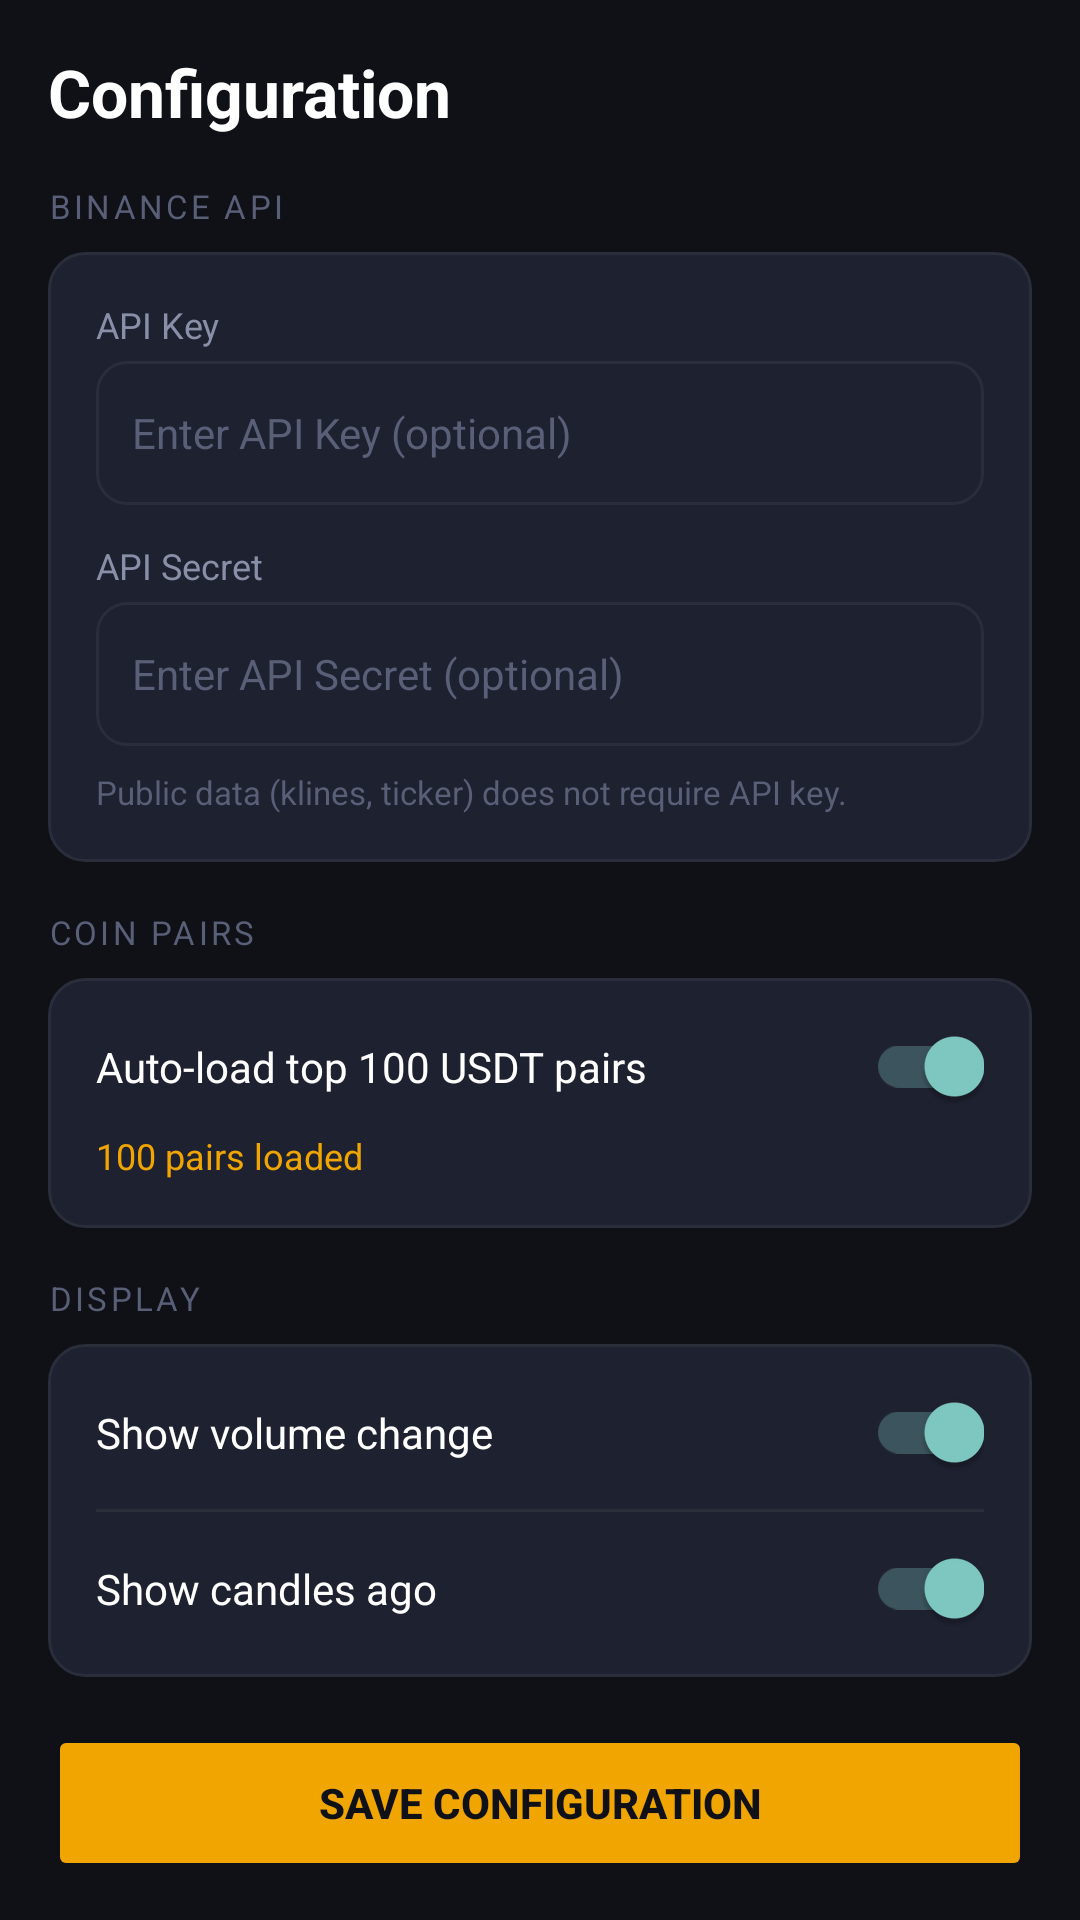

Write the Android layout XML for this screen, with the resource values it uses.
<!-- AndroidManifest.xml: application theme Theme.AppCompat.NoActionBar -->
<!-- res/layout/fragment_config.xml -->
<?xml version="1.0" encoding="utf-8"?>
<androidx.core.widget.NestedScrollView
    xmlns:android="http://schemas.android.com/apk/res/android"
    xmlns:app="http://schemas.android.com/apk/res-auto"
    android:layout_width="match_parent"
    android:layout_height="match_parent"
    android:background="@color/bg_primary">

    <LinearLayout
        android:layout_width="match_parent"
        android:layout_height="wrap_content"
        android:orientation="vertical"
        android:paddingBottom="80dp">

        
        <TextView
            android:layout_width="wrap_content"
            android:layout_height="wrap_content"
            android:text="Configuration"
            android:textColor="@color/text_primary"
            android:textSize="22sp"
            android:textStyle="bold"
            android:paddingHorizontal="16dp"
            android:paddingTop="16dp"
            android:paddingBottom="16dp" />

        
        <TextView
            android:layout_width="wrap_content"
            android:layout_height="wrap_content"
            android:text="BINANCE API"
            android:textColor="@color/text_label"
            android:textSize="11sp"
            android:letterSpacing="0.1"
            android:paddingHorizontal="16dp"
            android:paddingBottom="8dp" />

        <LinearLayout
            android:layout_width="match_parent"
            android:layout_height="wrap_content"
            android:orientation="vertical"
            android:layout_marginHorizontal="16dp"
            android:background="@drawable/bg_card"
            android:padding="16dp"
            android:layout_marginBottom="16dp">

            <TextView
                android:layout_width="wrap_content"
                android:layout_height="wrap_content"
                android:text="API Key"
                android:textColor="@color/text_secondary"
                android:textSize="12sp"
                android:paddingBottom="4dp" />

            <EditText
                android:id="@+id/et_api_key"
                android:layout_width="match_parent"
                android:layout_height="48dp"
                android:hint="Enter API Key (optional)"
                android:textColor="@color/text_primary"
                android:textColorHint="@color/text_label"
                android:textSize="14sp"
                android:inputType="textPassword"
                android:background="@drawable/bg_input_field"
                android:paddingHorizontal="12dp" />

            <TextView
                android:layout_width="wrap_content"
                android:layout_height="wrap_content"
                android:text="API Secret"
                android:textColor="@color/text_secondary"
                android:textSize="12sp"
                android:paddingTop="12dp"
                android:paddingBottom="4dp" />

            <EditText
                android:id="@+id/et_api_secret"
                android:layout_width="match_parent"
                android:layout_height="48dp"
                android:hint="Enter API Secret (optional)"
                android:textColor="@color/text_primary"
                android:textColorHint="@color/text_label"
                android:textSize="14sp"
                android:inputType="textPassword"
                android:background="@drawable/bg_input_field"
                android:paddingHorizontal="12dp" />

            <TextView
                android:layout_width="wrap_content"
                android:layout_height="wrap_content"
                android:text="Public data (klines, ticker) does not require API key."
                android:textColor="@color/text_label"
                android:textSize="11sp"
                android:paddingTop="8dp" />
        </LinearLayout>

        
        <TextView
            android:layout_width="wrap_content"
            android:layout_height="wrap_content"
            android:text="COIN PAIRS"
            android:textColor="@color/text_label"
            android:textSize="11sp"
            android:letterSpacing="0.1"
            android:paddingHorizontal="16dp"
            android:paddingBottom="8dp" />

        <LinearLayout
            android:layout_width="match_parent"
            android:layout_height="wrap_content"
            android:orientation="vertical"
            android:layout_marginHorizontal="16dp"
            android:background="@drawable/bg_card"
            android:padding="16dp"
            android:layout_marginBottom="16dp">

            <LinearLayout
                android:layout_width="match_parent"
                android:layout_height="wrap_content"
                android:orientation="horizontal"
                android:gravity="center_vertical"
                android:paddingBottom="8dp">

                <TextView
                    android:layout_width="0dp"
                    android:layout_height="wrap_content"
                    android:layout_weight="1"
                    android:text="Auto-load top 100 USDT pairs"
                    android:textColor="@color/text_primary"
                    android:textSize="14sp" />

                <com.google.android.material.switchmaterial.SwitchMaterial
                    android:id="@+id/switch_auto_pairs"
                    android:layout_width="wrap_content"
                    android:layout_height="wrap_content"
                    android:checked="true" />
            </LinearLayout>

            <TextView
                android:id="@+id/tv_pairs_count"
                android:layout_width="wrap_content"
                android:layout_height="wrap_content"
                android:text="100 pairs loaded"
                android:textColor="@color/accent_gold"
                android:textSize="12sp" />
        </LinearLayout>

        
        <TextView
            android:layout_width="wrap_content"
            android:layout_height="wrap_content"
            android:text="DISPLAY"
            android:textColor="@color/text_label"
            android:textSize="11sp"
            android:letterSpacing="0.1"
            android:paddingHorizontal="16dp"
            android:paddingBottom="8dp" />

        <LinearLayout
            android:layout_width="match_parent"
            android:layout_height="wrap_content"
            android:orientation="vertical"
            android:layout_marginHorizontal="16dp"
            android:background="@drawable/bg_card"
            android:padding="16dp"
            android:layout_marginBottom="16dp">

            <LinearLayout
                android:layout_width="match_parent"
                android:layout_height="wrap_content"
                android:orientation="horizontal"
                android:gravity="center_vertical">

                <TextView
                    android:layout_width="0dp"
                    android:layout_height="wrap_content"
                    android:layout_weight="1"
                    android:text="Show volume change"
                    android:textColor="@color/text_primary"
                    android:textSize="14sp" />

                <com.google.android.material.switchmaterial.SwitchMaterial
                    android:id="@+id/switch_show_volume"
                    android:layout_width="wrap_content"
                    android:layout_height="wrap_content"
                    android:checked="true" />
            </LinearLayout>

            <View
                android:layout_width="match_parent"
                android:layout_height="1dp"
                android:background="@color/border_color"
                android:layout_marginVertical="12dp" />

            <LinearLayout
                android:layout_width="match_parent"
                android:layout_height="wrap_content"
                android:orientation="horizontal"
                android:gravity="center_vertical">

                <TextView
                    android:layout_width="0dp"
                    android:layout_height="wrap_content"
                    android:layout_weight="1"
                    android:text="Show candles ago"
                    android:textColor="@color/text_primary"
                    android:textSize="14sp" />

                <com.google.android.material.switchmaterial.SwitchMaterial
                    android:id="@+id/switch_show_candles"
                    android:layout_width="wrap_content"
                    android:layout_height="wrap_content"
                    android:checked="true" />
            </LinearLayout>
        </LinearLayout>

        
        <Button
            android:id="@+id/btn_save_config"
            android:layout_width="match_parent"
            android:layout_height="52dp"
            android:layout_marginHorizontal="16dp"
            android:text="SAVE CONFIGURATION"
            android:textSize="14sp"
            android:textStyle="bold"
            android:textColor="@color/bg_primary"
            android:backgroundTint="@color/accent_gold"
            android:stateListAnimator="@null"
            app:cornerRadius="12dp" />

        
        <TextView
            android:layout_width="match_parent"
            android:layout_height="wrap_content"
            android:text="MA Scanner Pro v2.0"
            android:textColor="@color/text_label"
            android:textSize="11sp"
            android:gravity="center"
            android:paddingTop="20dp" />
    </LinearLayout>
</androidx.core.widget.NestedScrollView>
<!-- resources referenced by this layout -->
<resources>
  <color name="accent_gold">#F0A500</color>
  <color name="bg_primary">#0F1117</color>
  <color name="border_color">#2A2D3A</color>
  <color name="text_label">#5A5F78</color>
  <color name="text_primary">#FFFFFF</color>
  <color name="text_secondary">#8A8FA8</color>
  <!-- drawable bg_card (drawable) -->
  <?xml version="1.0" encoding="utf-8"?>
  <shape xmlns:android="http://schemas.android.com/apk/res/android"
      android:shape="rectangle">
      <solid android:color="#1E2130" />
      <stroke android:width="1dp" android:color="#2A2D3A" />
      <corners android:radius="12dp" />
  </shape>
  <!-- drawable bg_input_field (drawable) -->
  <?xml version="1.0" encoding="utf-8"?>
  <shape xmlns:android="http://schemas.android.com/apk/res/android"
      android:shape="rectangle">
      <solid android:color="#1E2130" />
      <stroke android:width="1dp" android:color="#2A2D3A" />
      <corners android:radius="10dp" />
  </shape>
</resources>
